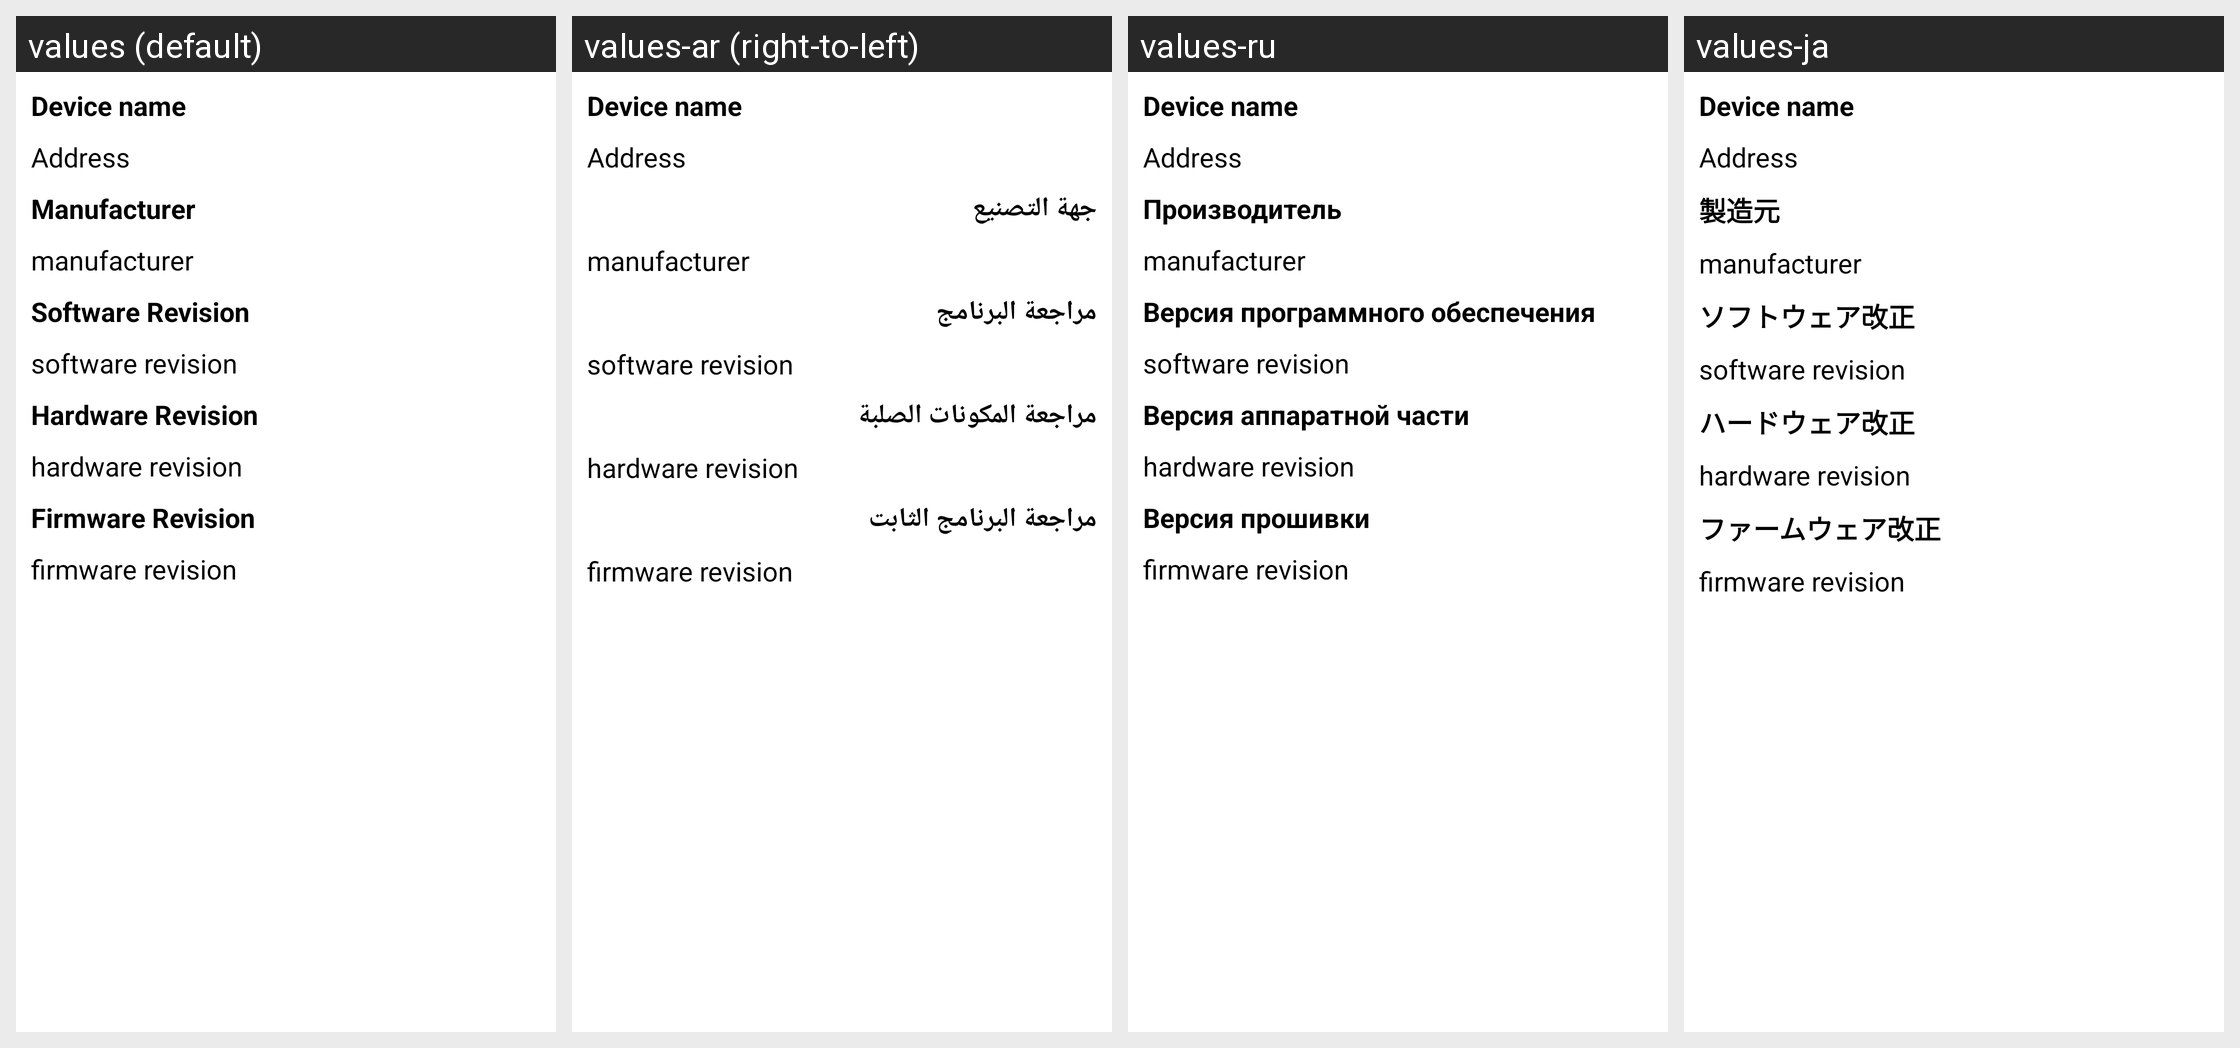

Locale-by-locale string values for the Android screen shown in this grid:
Android screen res/layout/device_info_activity.xml rendered under 4 locales, left to right: values (default), values-ar (right-to-left), values-ru, values-ja. Device: Nexus 5 (rendered at 1080×1920; each locale shown at half size, 540×960, under a caption strip naming it); theme AppBaseTheme.
Other locales in the repository, not shown: values-de, values-fr, values-it, values-ko, values-pt, values-tr, values-zh-rCN, values-zh-rTW.
Strings drawn on this screen, with the default value and each locale's value (text and hints the layout hard-codes appear in the picture but are not listed):

manufacturer
  values: Manufacturer
  values-ar: جهة التصنيع
  values-ru: Производитель
  values-ja: 製造元

software_revision
  values: Software Revision
  values-ar: مراجعة البرنامج
  values-ru: Версия программного обеспечения
  values-ja: ソフトウェア改正

hardware_revision
  values: Hardware Revision
  values-ar: مراجعة المكونات الصلبة
  values-ru: Версия аппаратной части
  values-ja: ハードウェア改正

firmware_revision
  values: Firmware Revision
  values-ar: مراجعة البرنامج الثابت
  values-ru: Версия прошивки
  values-ja: ファームウェア改正
